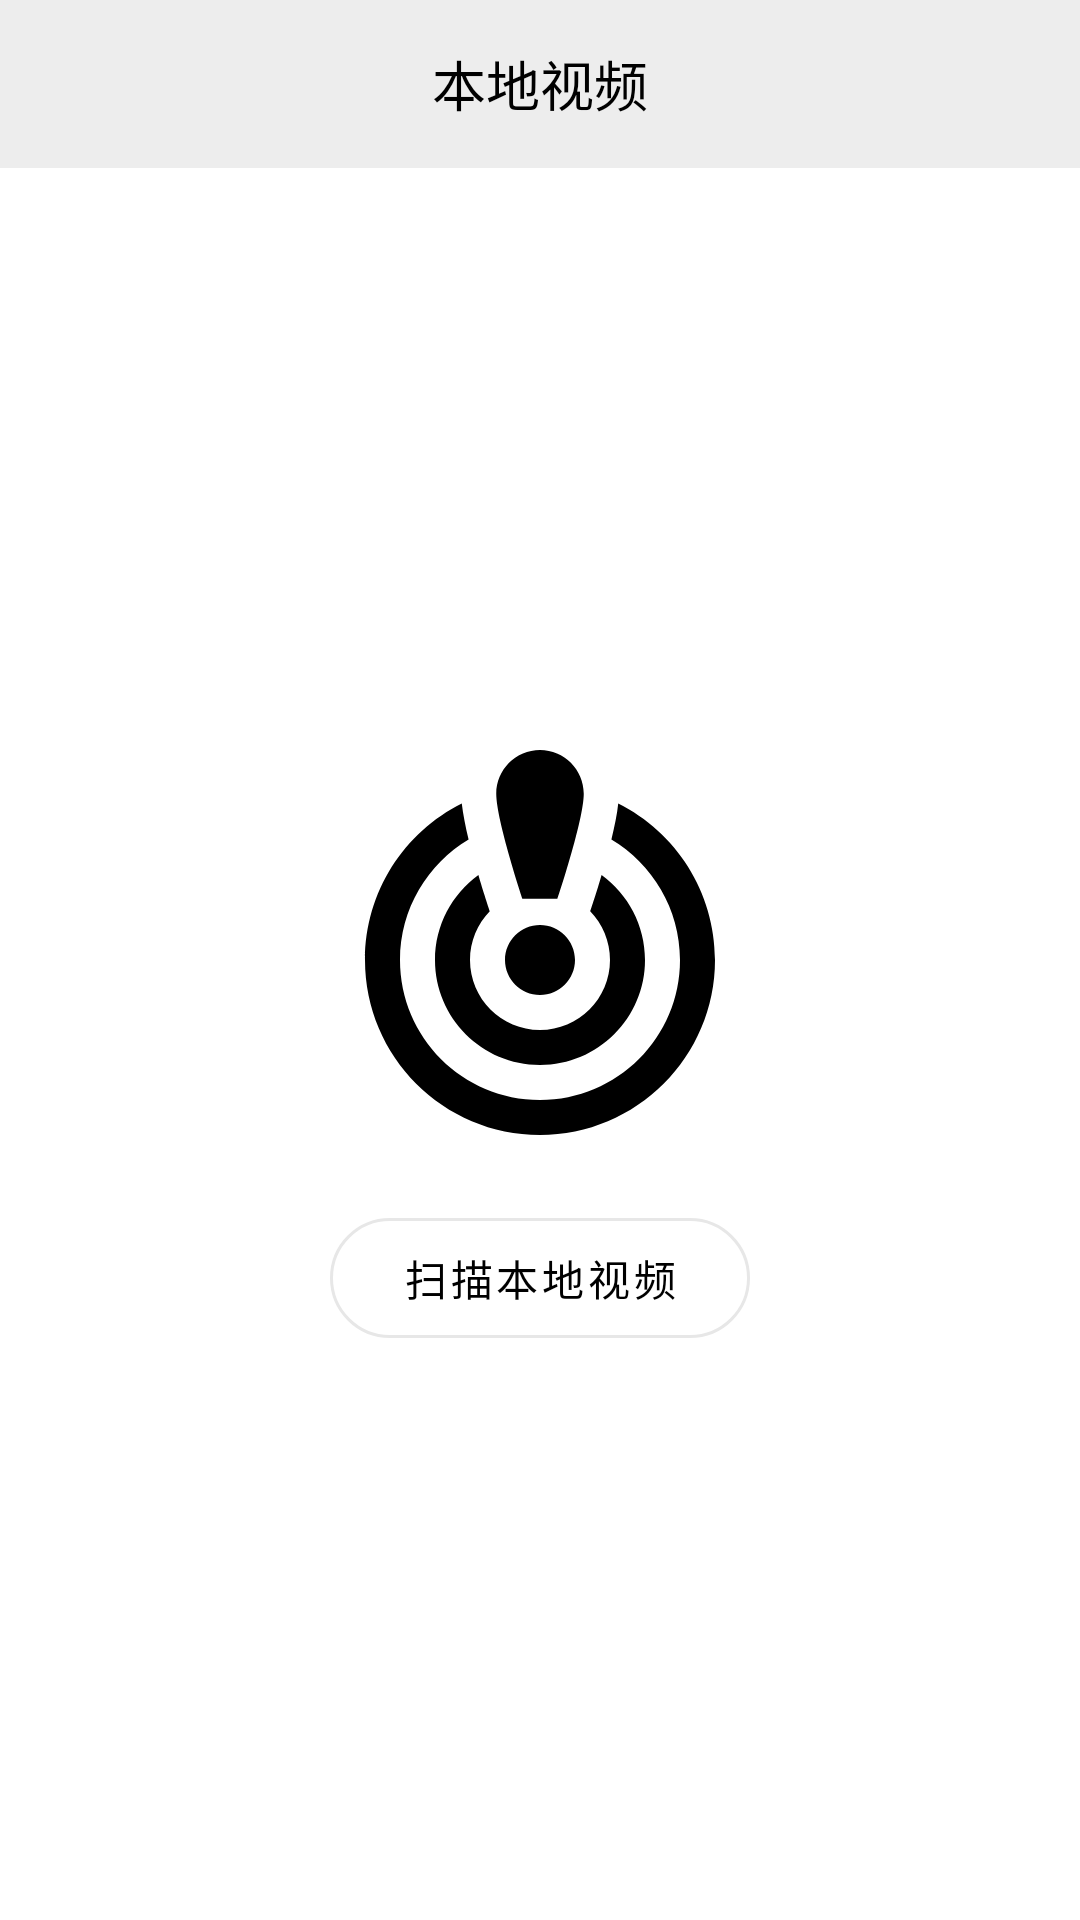

Here is an Android app screen rendered from its layout file. Give the layout XML and the strings, colors and styles it references.
<!-- AndroidManifest.xml: application theme AppTheme -->
<!-- res/layout/activity_video.xml -->
<?xml version="1.0" encoding="utf-8"?>
<layout xmlns:android="http://schemas.android.com/apk/res/android"
    xmlns:app="http://schemas.android.com/apk/res-auto"
    xmlns:tools="http://schemas.android.com/tools">

    <LinearLayout
        android:id="@+id/lay_root"
        android:layout_width="match_parent"
        android:layout_height="match_parent"
        android:background="@color/white"
        android:orientation="vertical"
        tools:context=".UI.VideoActivity">

        <androidx.appcompat.widget.Toolbar
            android:id="@+id/toolbar"
            android:layout_width="match_parent"
            android:layout_height="?attr/actionBarSize"
            android:background="@color/colorPrimary"
            app:navigationIcon="@drawable/baseline_back_arrow">

            <TextView
                android:id="@+id/tv_title"
                android:layout_width="wrap_content"
                android:layout_height="wrap_content"
                android:layout_gravity="center"
                android:text="@string/tv_txt_lv_title"
                android:textColor="@color/black"
                android:textSize="18sp" />

        </androidx.appcompat.widget.Toolbar>

        <RelativeLayout
            android:layout_width="match_parent"
            android:layout_height="match_parent">

            <RelativeLayout
                android:id="@+id/lay_body"
                android:layout_width="match_parent"
                android:layout_height="wrap_content">

                <LinearLayout
                    android:id="@+id/lay_scan_video"
                    android:layout_width="match_parent"
                    android:layout_height="match_parent"
                    android:gravity="center"
                    android:orientation="vertical">

                    <ImageView
                        android:layout_width="140dp"
                        android:layout_height="140dp"
                        android:src="@drawable/baseline_empty" />

                    <LinearLayout
                        android:layout_width="match_parent"
                        android:layout_height="wrap_content"
                        android:gravity="center">

                        <androidx.constraintlayout.widget.ConstraintLayout
                            android:layout_width="wrap_content"
                            android:layout_height="wrap_content">

                            <com.google.android.material.button.MaterialButton
                                android:id="@+id/btn_scan_video"
                                style="@style/Widget.MaterialComponents.Button.UnelevatedButton"
                                android:layout_width="140dp"
                                android:layout_height="40dp"
                                android:layout_marginTop="16dp"
                                android:gravity="center"
                                android:insetTop="0dp"
                                android:insetBottom="0dp"
                                android:text="@string/txt_scan_video"
                                android:textColor="@color/black"
                                android:textSize="14dp"
                                android:theme="@style/Theme.MaterialComponents.Light.NoActionBar"
                                app:backgroundTint="@color/transparent"
                                app:cornerRadius="20dp"
                                app:layout_constraintStart_toStartOf="parent"
                                app:layout_constraintTop_toTopOf="parent"
                                app:strokeColor="@color/gray"
                                app:strokeWidth="@dimen/dp_1" />

                            <ProgressBar
                                android:id="@+id/progress_bar"
                                android:layout_width="32dp"
                                android:layout_height="32dp"
                                android:elevation="8dp"
                                android:indeterminate="true"
                                android:indeterminateTint="@color/blue"
                                android:indeterminateTintMode="src_in"
                                android:visibility="gone"
                                app:layout_constraintBottom_toBottomOf="@+id/btn_scan_video"
                                app:layout_constraintEnd_toEndOf="@+id/btn_scan_video"
                                app:layout_constraintStart_toStartOf="@+id/btn_scan_video"
                                app:layout_constraintTop_toTopOf="@+id/btn_scan_video" />
                        </androidx.constraintlayout.widget.ConstraintLayout>

                    </LinearLayout>


                </LinearLayout>

                <androidx.swiperefreshlayout.widget.SwipeRefreshLayout
                    android:id="@+id/lay_refresh"
                    android:layout_width="match_parent"
                    android:layout_height="match_parent"
                    android:visibility="gone">

                    <androidx.recyclerview.widget.RecyclerView
                        android:id="@+id/rv_video"
                        android:layout_width="match_parent"
                        android:layout_height="match_parent" />
                </androidx.swiperefreshlayout.widget.SwipeRefreshLayout>

            </RelativeLayout>

        </RelativeLayout>
    </LinearLayout>
</layout>
<!-- resources referenced by this layout -->
<resources>
  <color name="black">#000000</color>
  <color name="blue">#41A5EE</color>
  <color name="colorPrimary">#EDEDED</color>
  <color name="gray">#E7E7E7</color>
  <color name="transparent">#00000000</color>
  <color name="white">#FFFFFF</color>
  <dimen name="dp_1">1dp</dimen>
  <!-- drawable baseline_empty (drawable) -->
  <vector android:height="128dp" android:tint="#000000"
      android:viewportHeight="24" android:viewportWidth="24"
      android:width="128dp" xmlns:android="http://schemas.android.com/apk/res/android">
      <path android:fillColor="@android:color/white" android:pathData="M14.5,2.5c0,1.5 -1.5,6 -1.5,6h-2c0,0 -1.5,-4.5 -1.5,-6C9.5,1.12 10.62,0 12,0S14.5,1.12 14.5,2.5zM12,10c-1.1,0 -2,0.9 -2,2s0.9,2 2,2s2,-0.9 2,-2S13.1,10 12,10zM16.08,5.11c0.18,-0.75 0.33,-1.47 0.39,-2.06C19.75,4.69 22,8.08 22,12c0,5.52 -4.48,10 -10,10S2,17.52 2,12c0,-3.92 2.25,-7.31 5.53,-8.95C7.6,3.64 7.74,4.37 7.92,5.11C5.58,6.51 4,9.07 4,12c0,4.42 3.58,8 8,8s8,-3.58 8,-8C20,9.07 18.42,6.51 16.08,5.11zM18,12c0,3.31 -2.69,6 -6,6s-6,-2.69 -6,-6c0,-2 0.98,-3.77 2.48,-4.86c0.23,0.81 0.65,2.07 0.65,2.07C8.43,9.93 8,10.92 8,12c0,2.21 1.79,4 4,4s4,-1.79 4,-4c0,-1.08 -0.43,-2.07 -1.13,-2.79c0,0 0.41,-1.22 0.65,-2.07C17.02,8.23 18,10 18,12z"/>
  </vector>
  <string name="tv_txt_lv_title">本地视频</string>
  <string name="txt_scan_video">扫描本地视频</string>
  <style name="AppTheme" parent="Theme.AppCompat.Light.NoActionBar">
          <item name="colorPrimary">@color/colorPrimary</item>
          <item name="colorPrimaryDark">@color/colorPrimaryLight</item>
          <item name="colorAccent">@color/colorAccent</item>
      </style>
  <color name="colorPrimaryLight">#EDEDED</color>
  <color name="colorAccent">#D81B60</color>
</resources>
